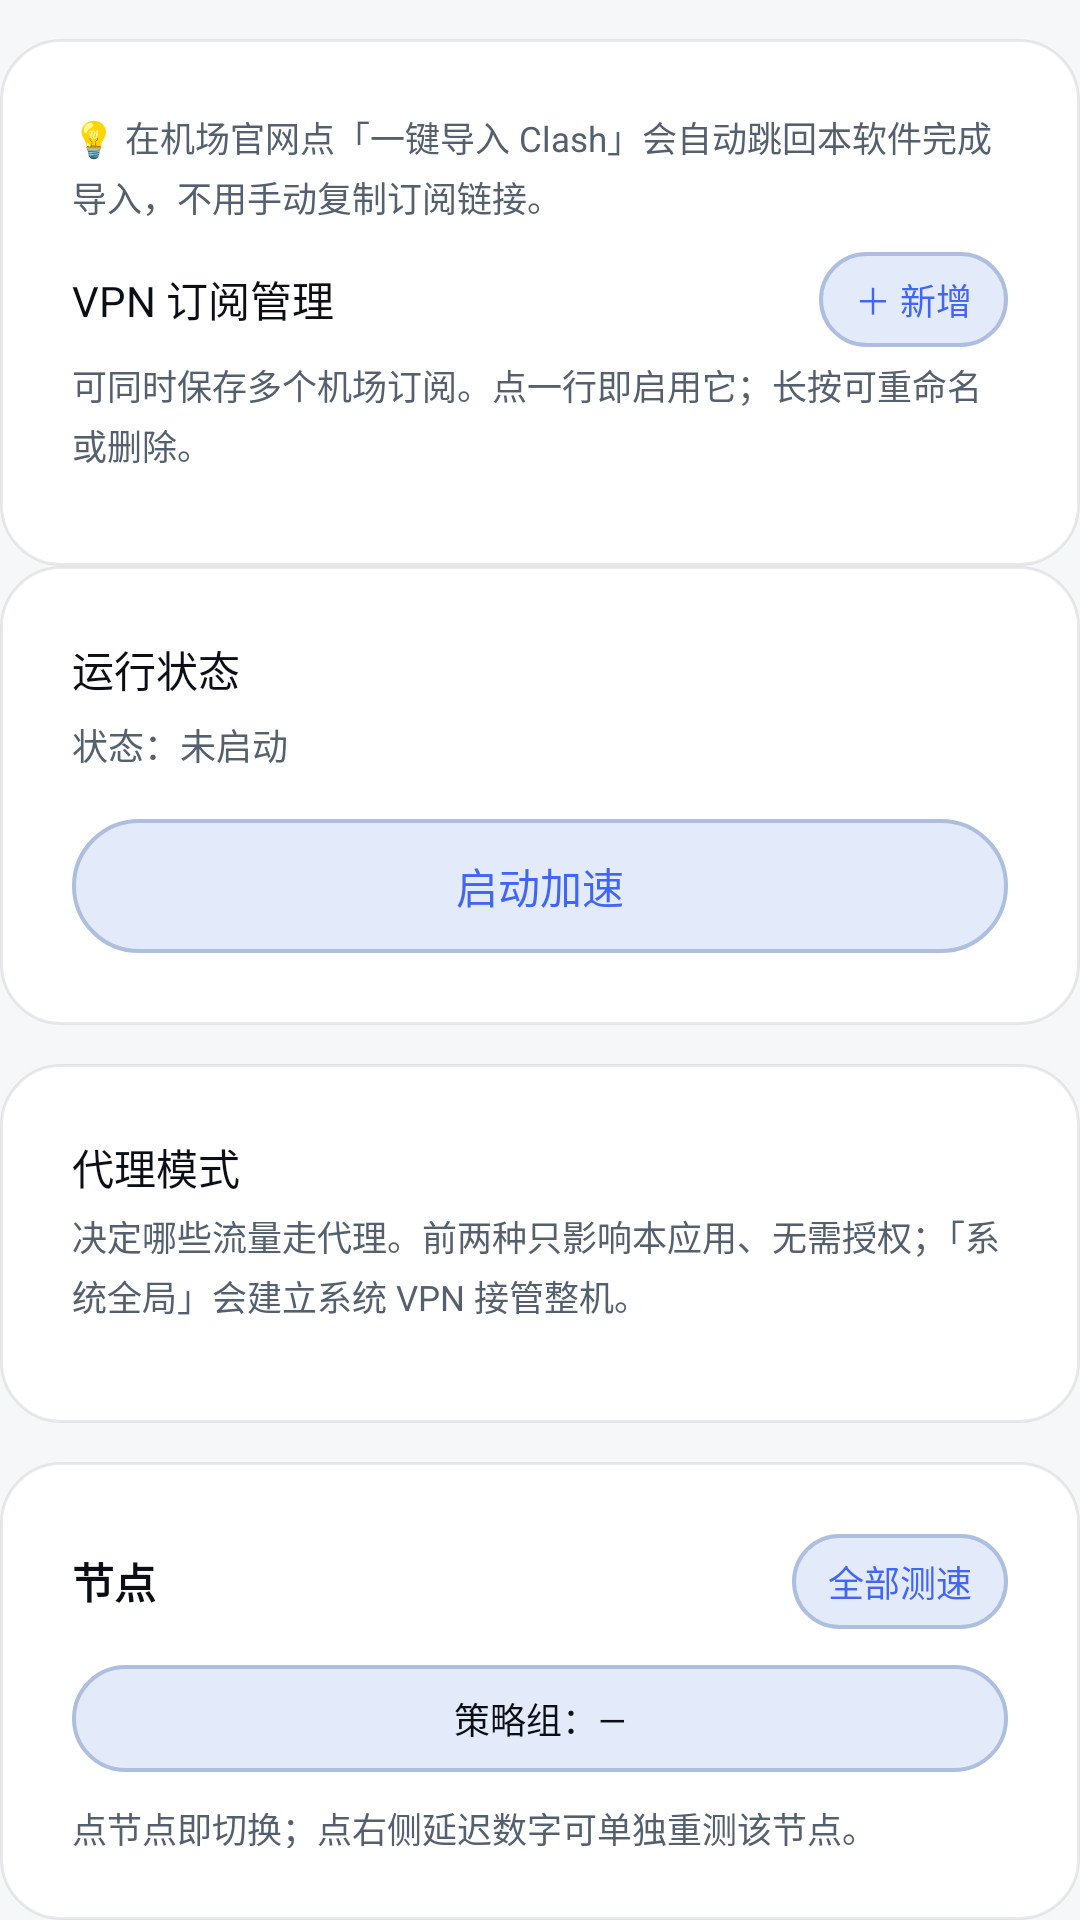

This screen was rendered from an Android layout file. Write that file and the resources it references.
<!-- AndroidManifest.xml: application theme AppTheme -->
<!-- res/layout/page_vpn.xml -->
<?xml version="1.0" encoding="utf-8"?>
<LinearLayout xmlns:android="http://schemas.android.com/apk/res/android"
    android:id="@+id/vpn_page"
    android:layout_width="match_parent"
    android:layout_height="wrap_content"
    android:orientation="vertical">

    
    <LinearLayout
        style="@style/SectionCard"
        android:layout_marginTop="13dp">

        <TextView
            style="@style/FieldHint"
            android:layout_marginTop="0dp"
            android:layout_marginBottom="10dp"
            android:text="@string/vpn_import_tip" />

        <LinearLayout
            android:layout_width="match_parent"
            android:layout_height="wrap_content"
            android:orientation="horizontal"
            android:gravity="center_vertical">

            <TextView
                style="@style/FieldLabel"
                android:layout_width="0dp"
                android:layout_height="wrap_content"
                android:layout_weight="1"
                android:text="VPN 订阅管理" />

            <TextView
                android:id="@+id/btn_add_sub"
                android:layout_width="wrap_content"
                android:layout_height="wrap_content"
                android:background="?attr/bg_pill"
                android:gravity="center"
                android:paddingLeft="12dp"
                android:paddingRight="12dp"
                android:paddingTop="7dp"
                android:paddingBottom="7dp"
                android:text="＋ 新增"
                android:textColor="?attr/c_accent"
                android:textSize="12sp" />
        </LinearLayout>

        <TextView
            style="@style/FieldHint"
            android:layout_marginTop="4dp"
            android:text="可同时保存多个机场订阅。点一行即启用它；长按可重命名或删除。" />

        <LinearLayout
            android:id="@+id/sub_list"
            android:layout_width="match_parent"
            android:layout_height="wrap_content"
            android:layout_marginTop="8dp"
            android:orientation="vertical" />
    </LinearLayout>

    
    
    <LinearLayout style="@style/SectionCard">

        <TextView
            style="@style/FieldLabel"
            android:layout_width="match_parent"
            android:layout_height="wrap_content"
            android:layout_weight="0"
            android:text="运行状态" />

        <TextView
            android:id="@+id/proxy_state"
            android:layout_width="match_parent"
            android:layout_height="wrap_content"
            android:layout_marginTop="6dp"
            android:lineSpacingExtra="3dp"
            android:text="状态：未启动"
            android:textColor="?attr/c_tx3"
            android:textSize="12sp" />

        
        <LinearLayout
            android:id="@+id/run_kv"
            android:layout_width="match_parent"
            android:layout_height="wrap_content"
            android:layout_marginTop="2dp"
            android:orientation="vertical" />

        <TextView
            android:id="@+id/btn_proxy_run"
            android:layout_width="match_parent"
            android:layout_height="wrap_content"
            android:layout_marginTop="14dp"
            android:background="?attr/bg_pill"
            android:gravity="center"
            android:paddingTop="12dp"
            android:paddingBottom="12dp"
            android:text="启动加速"
            android:textColor="?attr/c_accent"
            android:textSize="14sp" />
    </LinearLayout>

    
    <LinearLayout style="@style/SectionCard" android:layout_marginTop="13dp">

        <TextView
            style="@style/FieldLabel"
            android:layout_width="match_parent"
            android:layout_height="wrap_content"
            android:layout_weight="0"
            android:text="代理模式" />

        <TextView
            style="@style/FieldHint"
            android:layout_marginTop="4dp"
            android:text="决定哪些流量走代理。前两种只影响本应用、无需授权；「系统全局」会建立系统 VPN 接管整机。" />

        <LinearLayout
            android:id="@+id/mode_box"
            android:layout_width="match_parent"
            android:layout_height="wrap_content"
            android:layout_marginTop="10dp"
            android:orientation="vertical" />
    </LinearLayout>

    
    <LinearLayout
        android:id="@+id/node_card"
        style="@style/SectionCard"
        android:layout_marginTop="13dp">

        <LinearLayout
            android:layout_width="match_parent"
            android:layout_height="wrap_content"
            android:orientation="horizontal"
            android:gravity="center_vertical">

            <TextView
                android:layout_width="0dp"
                android:layout_height="wrap_content"
                android:layout_weight="1"
                android:text="节点"
                android:textColor="?attr/c_tx"
                android:textSize="14sp"
                android:textStyle="bold" />

            <TextView
                android:id="@+id/btn_test_all"
                android:layout_width="wrap_content"
                android:layout_height="wrap_content"
                android:background="?attr/bg_pill"
                android:gravity="center"
                android:paddingLeft="12dp"
                android:paddingRight="12dp"
                android:paddingTop="7dp"
                android:paddingBottom="7dp"
                android:text="全部测速"
                android:textColor="?attr/c_accent"
                android:textSize="12sp" />
        </LinearLayout>

        
        <TextView
            android:id="@+id/group_pick"
            android:layout_width="match_parent"
            android:layout_height="wrap_content"
            android:layout_marginTop="12dp"
            android:background="?attr/bg_pill"
            android:gravity="center"
            android:paddingTop="9dp"
            android:paddingBottom="9dp"
            android:text="策略组：—"
            android:textColor="?attr/c_tx"
            android:textSize="12sp" />

        <TextView
            android:id="@+id/node_hint"
            style="@style/FieldHint"
            android:layout_marginTop="10dp"
            android:text="点节点即切换；点右侧延迟数字可单独重测该节点。" />

        <LinearLayout
            android:id="@+id/node_list"
            android:layout_width="match_parent"
            android:layout_height="wrap_content"
            android:layout_marginTop="4dp"
            android:orientation="vertical" />
    </LinearLayout>

    
    <LinearLayout
        android:id="@+id/route_card"
        style="@style/SectionCard"
        android:layout_marginTop="13dp">

        <TextView
            style="@style/FieldLabel"
            android:layout_width="match_parent"
            android:layout_height="wrap_content"
            android:layout_weight="0"
            android:text="以下平台走代理" />

        <TextView
            style="@style/FieldHint"
            android:layout_marginTop="4dp"
            android:text="未勾选的平台一律直连 —— 国内平台直连更快，也不浪费机场流量。" />

        <LinearLayout
            android:id="@+id/proxy_plats"
            android:layout_width="match_parent"
            android:layout_height="wrap_content"
            android:layout_marginTop="8dp"
            android:orientation="vertical" />
    </LinearLayout>
</LinearLayout>
<!-- resources referenced by this layout -->
<resources>
  <string name="vpn_import_tip">💡 在机场官网点「一键导入 Clash」会自动跳回本软件完成导入，不用手动复制订阅链接。</string>
  <style name="FieldHint">
          <item name="android:layout_width">match_parent</item>
          <item name="android:layout_height">wrap_content</item>
          <item name="android:layout_marginTop">7dp</item>
          <item name="android:textColor">?attr/c_tx3</item>
          <item name="android:textSize">11.5sp</item>
          <item name="android:lineSpacingExtra">3dp</item>
      </style>
  <style name="FieldLabel">
          <item name="android:layout_width">0dp</item>
          <item name="android:layout_height">wrap_content</item>
          <item name="android:layout_weight">1</item>
          <item name="android:textColor">?attr/c_tx</item>
          <item name="android:textSize">14sp</item>
      </style>
  <style name="SectionCard">
          <item name="android:layout_width">match_parent</item>
          <item name="android:layout_height">wrap_content</item>
          <item name="android:orientation">vertical</item>
          <item name="android:background">@drawable/card_aurora</item>
          
          <item name="android:tag">card</item>
          
          <item name="android:padding">24dp</item>
      </style>
  <!-- drawable card_aurora (drawable) -->
  <?xml version="1.0" encoding="utf-8"?>
  <shape xmlns:android="http://schemas.android.com/apk/res/android"
      android:shape="rectangle">
      <corners android:radius="20dp" />
      <solid android:color="?attr/c_card" />
      <stroke
          android:width="1dp"
          android:color="?attr/c_line" />
  </shape>
  <!-- drawable mini_btn_border (drawable) -->
  <?xml version="1.0" encoding="utf-8"?>
  <shape xmlns:android="http://schemas.android.com/apk/res/android"
      android:shape="rectangle">
      <corners android:radius="999dp" />
      <solid android:color="?attr/c_btn" />
      <stroke android:width="1.2dp" android:color="?attr/c_btn_border" />
  </shape>
  <!-- drawable tag_bg (drawable) -->
  <?xml version="1.0" encoding="utf-8"?>
  <inset xmlns:android="http://schemas.android.com/apk/res/android"
      android:insetLeft="1dp" android:insetTop="1dp"
      android:insetRight="1dp" android:insetBottom="1dp">
      <shape android:shape="rectangle">
          <solid android:color="?attr/c_input" />
          <corners android:radius="20dp" />
      </shape>
  </inset>
  <!-- drawable seg_bg (drawable) -->
  <?xml version="1.0" encoding="utf-8"?>
  <shape xmlns:android="http://schemas.android.com/apk/res/android"
      android:shape="rectangle">
      <corners android:radius="14dp" />
      <solid android:color="?attr/c_neu_surface" />
      <stroke android:width="1dp" android:color="?attr/c_neu_dark" />
  </shape>
  <!-- drawable input_aurora (drawable) -->
  <?xml version="1.0" encoding="utf-8"?>
  <shape xmlns:android="http://schemas.android.com/apk/res/android"
      android:shape="rectangle">
      <corners android:radius="12dp" />
      <solid android:color="?attr/c_input" />
      <stroke android:width="1dp" android:color="?attr/c_line" />
  </shape>
  <!-- drawable seg_sel (drawable) -->
  <?xml version="1.0" encoding="utf-8"?>
  <shape xmlns:android="http://schemas.android.com/apk/res/android"
      android:shape="rectangle">
      <corners android:radius="10dp" />
      <solid android:color="?attr/c_accent_soft" />
  </shape>
  <!-- drawable pull_bg (drawable) -->
  <?xml version="1.0" encoding="utf-8"?>
  <shape xmlns:android="http://schemas.android.com/apk/res/android"
      android:shape="rectangle">
      <corners android:radius="18dp" />
      <solid android:color="?attr/c_neu_surface" />
      <stroke android:width="1dp" android:color="?attr/c_neu_dark" />
  </shape>
  <style name="DialogAnim">
          <item name="android:windowEnterAnimation">@anim/dialog_in</item>
          <item name="android:windowExitAnimation">@anim/dialog_out</item>
      </style>
</resources>
